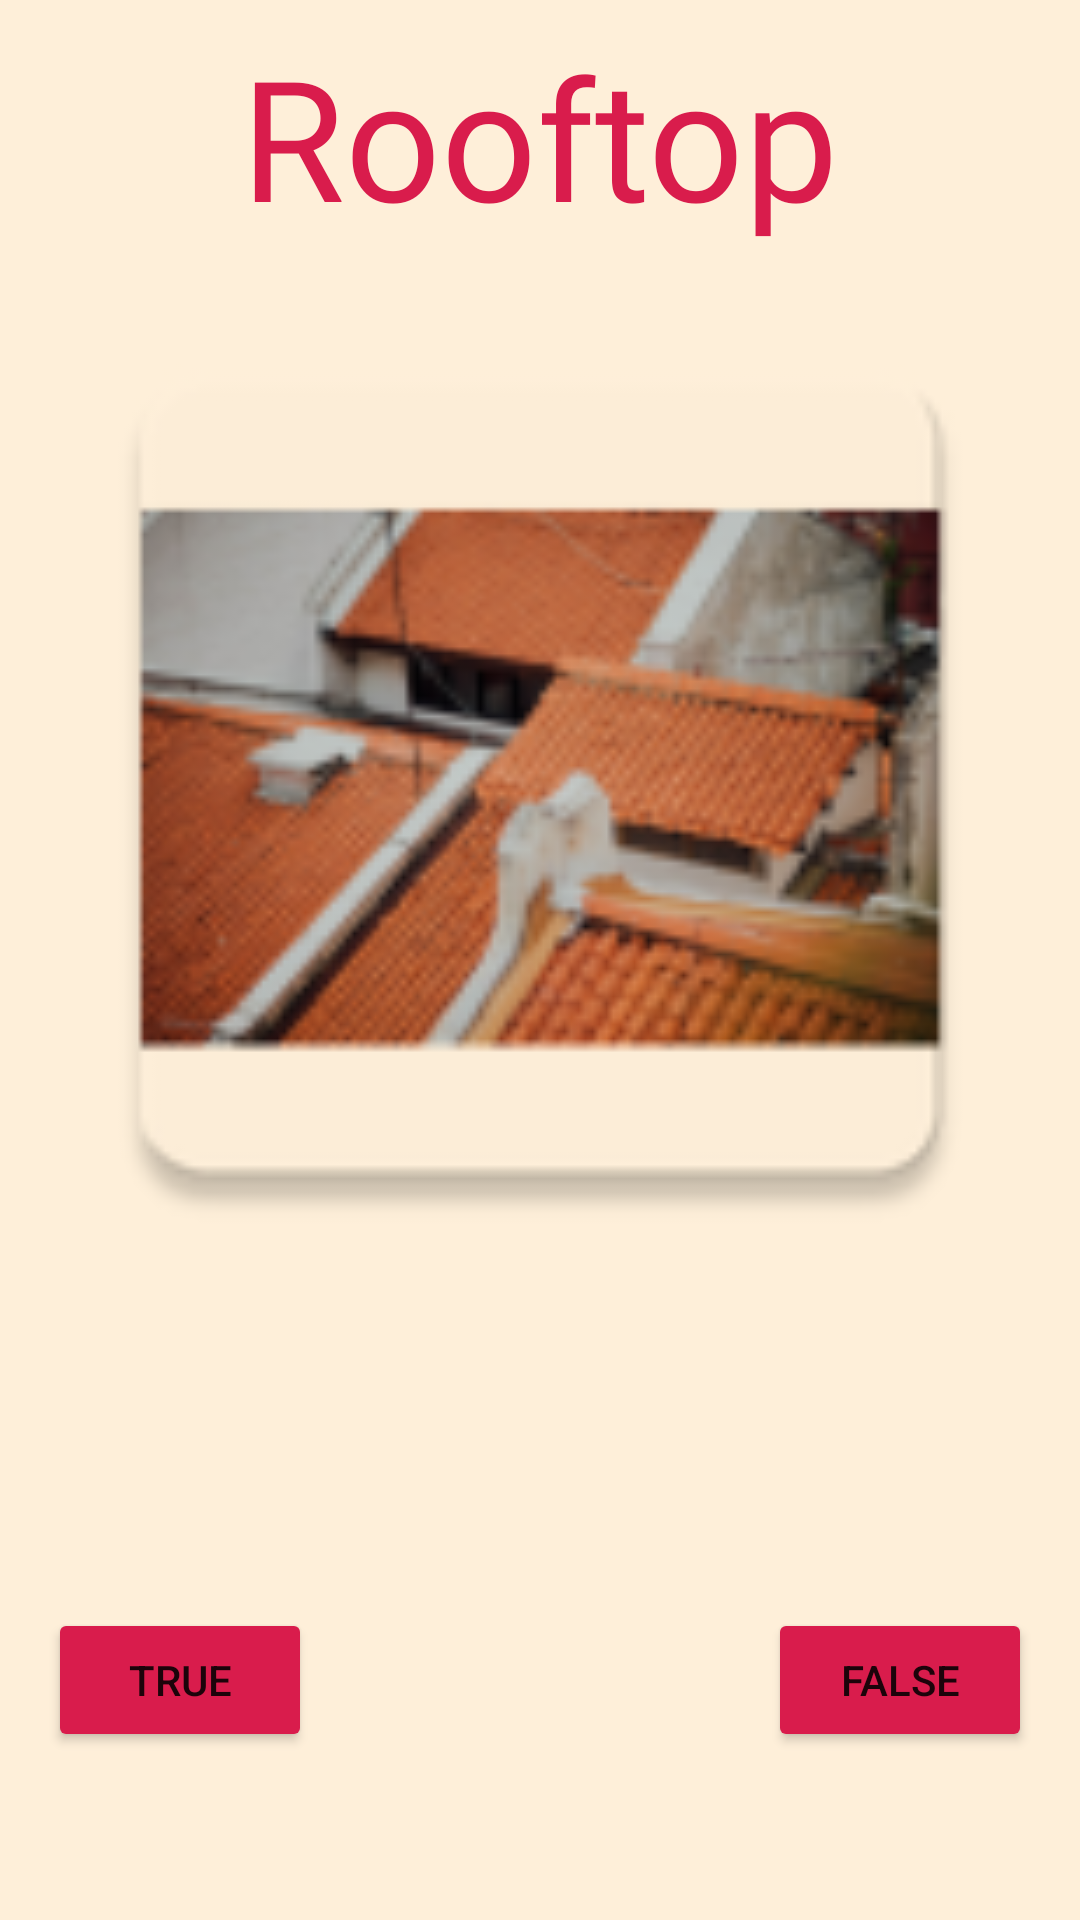

Here is an Android app screen rendered from its layout file. Give the layout XML and the strings, colors and styles it references.
<!-- AndroidManifest.xml: application theme Theme.Android -->
<!-- res/layout/activity_mod1_question2.xml -->
<?xml version="1.0" encoding="utf-8"?>
<androidx.constraintlayout.widget.ConstraintLayout xmlns:android="http://schemas.android.com/apk/res/android"
    xmlns:app="http://schemas.android.com/apk/res-auto"
    xmlns:tools="http://schemas.android.com/tools"
    android:layout_width="match_parent"
    android:layout_height="match_parent"
    android:background="#feefd9"
    tools:context=".Mod1Question1">

    <Button
        android:id="@+id/btnQuestion3"
        android:layout_width="wrap_content"
        android:layout_height="wrap_content"
        android:layout_marginStart="162dp"
        android:layout_marginEnd="162dp"
        android:layout_marginBottom="8dp"
        android:backgroundTint="#d91c4c"
        android:cursorVisible="false"
        android:text="Next"
        android:visibility="invisible"
        app:layout_constraintBottom_toBottomOf="parent"
        app:layout_constraintEnd_toEndOf="parent"
        app:layout_constraintStart_toStartOf="parent" />

    <TextView
        android:id="@+id/textView4"
        android:layout_width="wrap_content"
        android:layout_height="wrap_content"
        android:layout_marginStart="8dp"
        android:layout_marginTop="8dp"
        android:layout_marginEnd="8dp"
        android:fontFamily="@font/archivo_black"
        android:text="Rooftop"
        android:textAppearance="@style/TextAppearance.AppCompat.Display3"
        android:textColor="#d91c4c"
        app:layout_constraintEnd_toEndOf="parent"
        app:layout_constraintStart_toStartOf="parent"
        app:layout_constraintTop_toTopOf="parent" />

    <ImageView
        android:layout_width="0dp"
        android:layout_height="0dp"
        android:layout_marginTop="8dp"
        android:layout_marginBottom="32dp"
        app:layout_constraintBottom_toTopOf="@+id/tvResponse"
        app:layout_constraintEnd_toEndOf="parent"
        app:layout_constraintStart_toStartOf="parent"
        app:layout_constraintTop_toBottomOf="@+id/textView4"
        app:srcCompat="@mipmap/ic_rooftop" />

    <TextView
        android:id="@+id/tvResponse"
        android:layout_width="0dp"
        android:layout_height="wrap_content"
        android:layout_marginStart="8dp"
        android:layout_marginEnd="8dp"
        android:layout_marginBottom="32dp"
        android:fontFamily="@font/archivo_black"
        android:textAppearance="@style/TextAppearance.AppCompat.Display1"
        android:textColor="#d91c4c"
        android:visibility="visible"
        app:layout_constraintBottom_toTopOf="@+id/btnTrue"
        app:layout_constraintEnd_toEndOf="parent"
        app:layout_constraintHorizontal_bias="0.0"
        app:layout_constraintStart_toStartOf="parent" />

    <Button
        android:id="@+id/btnTrue"
        android:layout_width="wrap_content"
        android:layout_height="wrap_content"
        android:layout_marginStart="16dp"
        android:backgroundTint="#d91c4c"
        android:text="True"
        android:visibility="visible"
        app:layout_constraintBottom_toTopOf="@+id/btnQuestion3"
        app:layout_constraintStart_toStartOf="parent" />

    <Button
        android:id="@+id/btnFalse"
        android:layout_width="wrap_content"
        android:layout_height="wrap_content"
        android:layout_marginEnd="16dp"
        android:backgroundTint="#d91c4c"
        android:text="False"
        app:layout_constraintBottom_toTopOf="@+id/btnQuestion3"
        app:layout_constraintEnd_toEndOf="parent" />
</androidx.constraintlayout.widget.ConstraintLayout>
<!-- resources referenced by this layout -->
<resources>
  <!-- mipmap ic_rooftop: png bitmap (mipmap-hdpi, 8052 bytes) -->
  <style name="Theme.Android" parent="Theme.MaterialComponents.DayNight.DarkActionBar">
          
          <item name="colorPrimary">@color/cease_tan</item>
          <item name="colorPrimaryVariant">@color/black</item>
          <item name="colorOnPrimary">@color/white</item>
          
          <item name="colorSecondary">@color/teal_200</item>
          <item name="colorSecondaryVariant">@color/teal_700</item>
          <item name="colorOnSecondary">@color/black</item>
          
          <item name="android:statusBarColor" tools:targetApi="l">?attr/colorPrimaryVariant</item>
          
      </style>
  <color name="cease_tan">#feefd9</color>
  <color name="black">#FF000000</color>
  <color name="white">#FFFFFFFF</color>
  <color name="teal_200">#FF03DAC5</color>
  <color name="teal_700">#FF018786</color>
</resources>
